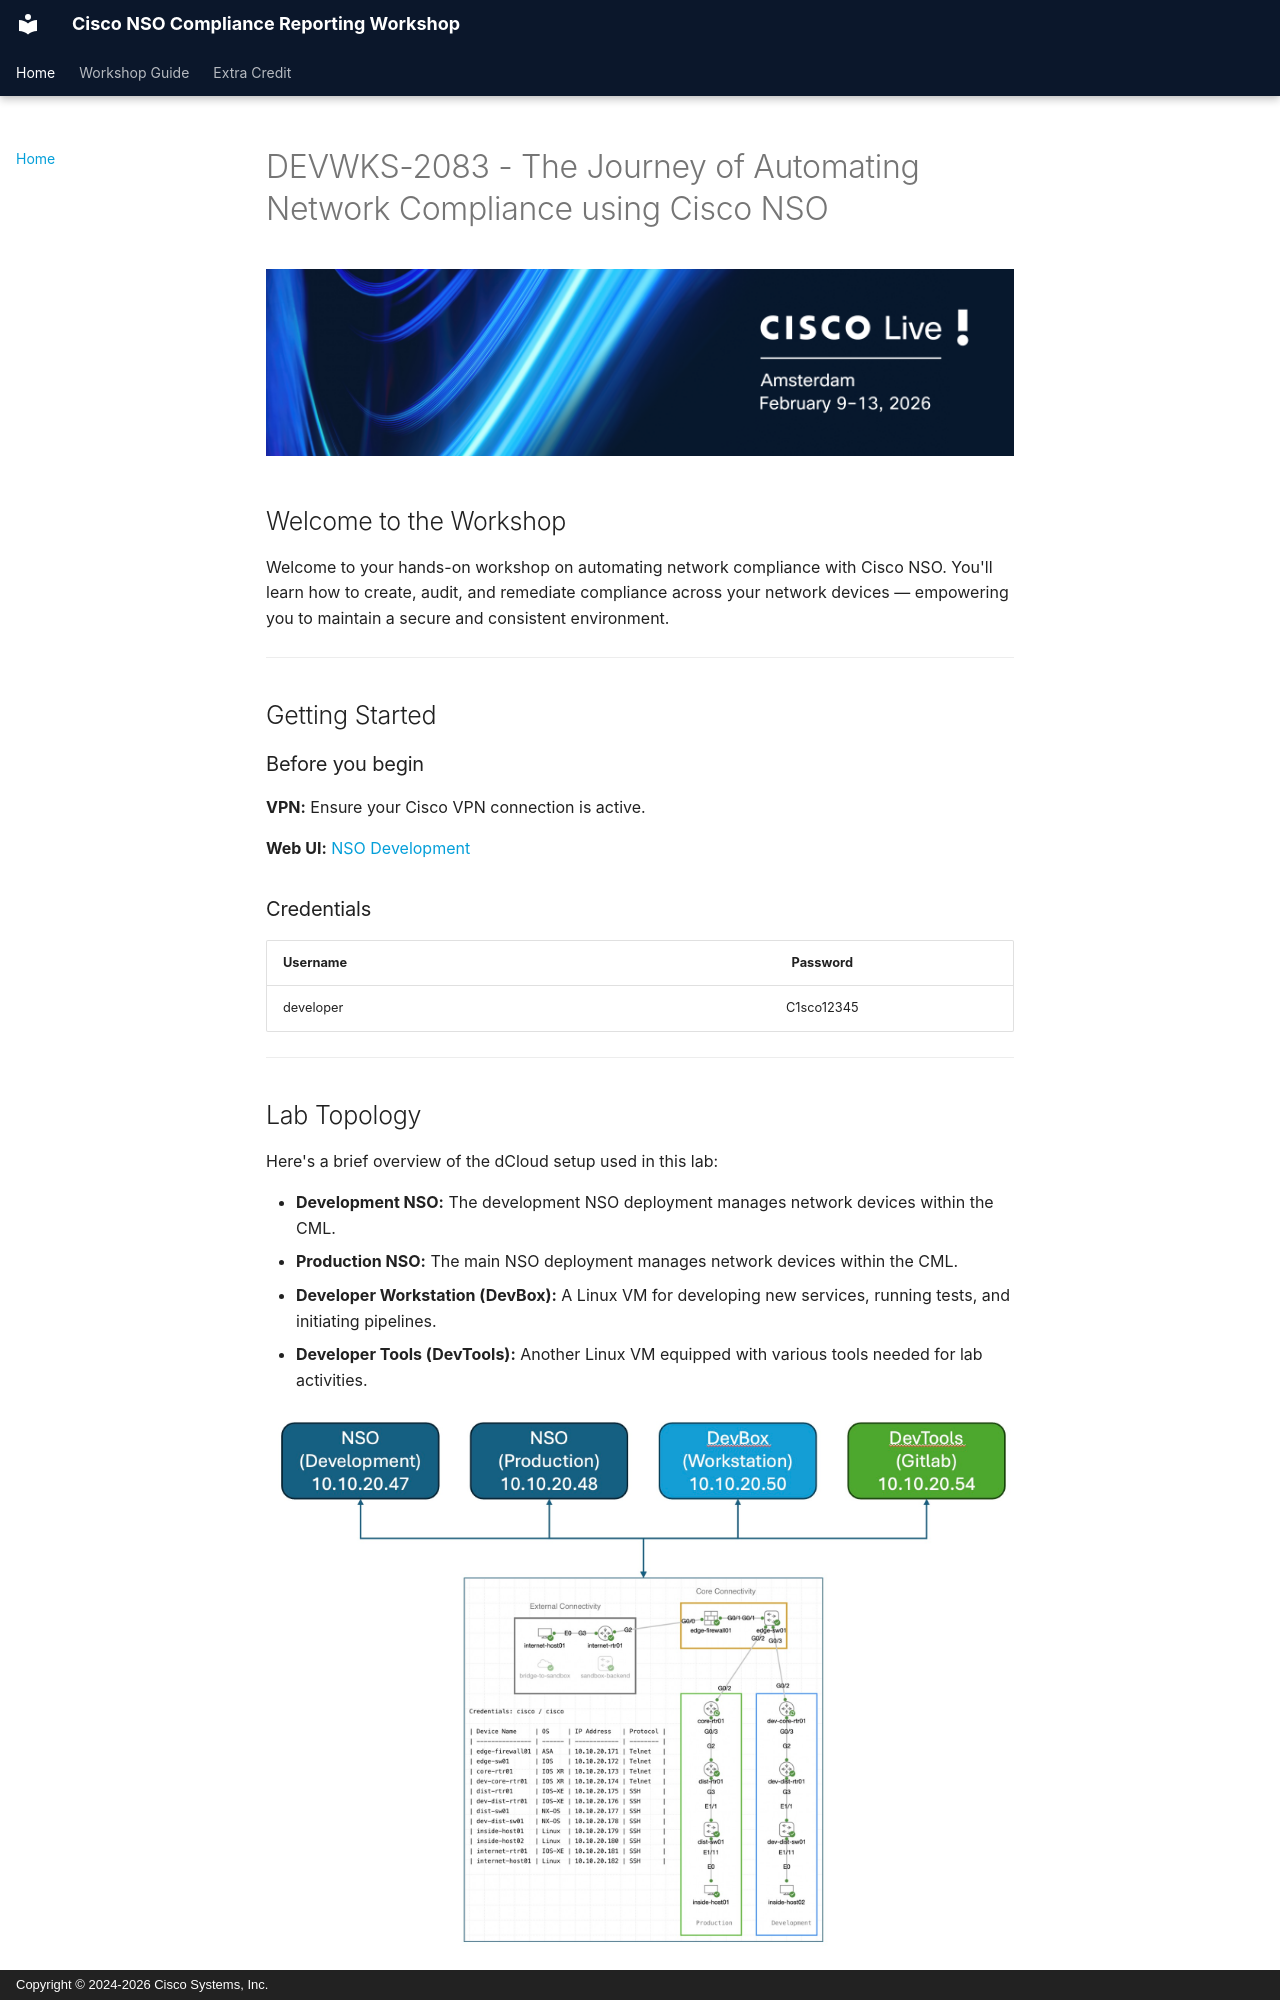

repository: moore-automation/DEVWKS-2083 · page: index.html · generator: mkdocs · copyright: Copyright © 2024-2026 Cisco Systems, Inc.

# DEVWKS-2083 - The Journey of Automating Network Compliance using Cisco NSO

![Banner](assets/images/banner.png)

## Welcome to the Workshop

Welcome to your hands-on workshop on automating network compliance with Cisco NSO.
You'll learn how to create, audit, and remediate compliance across your network devices — empowering you to maintain a secure and consistent environment.

---

## Getting Started

### Before you begin

**VPN:** Ensure your Cisco VPN connection is active.

**Web UI:** <a target="_blank" href="http://10.10.20.47:8080/">NSO Development</a>

### Credentials

| Username  |  Password  |
| --------- | :--------: |
| developer | C1sco12345 |

---
